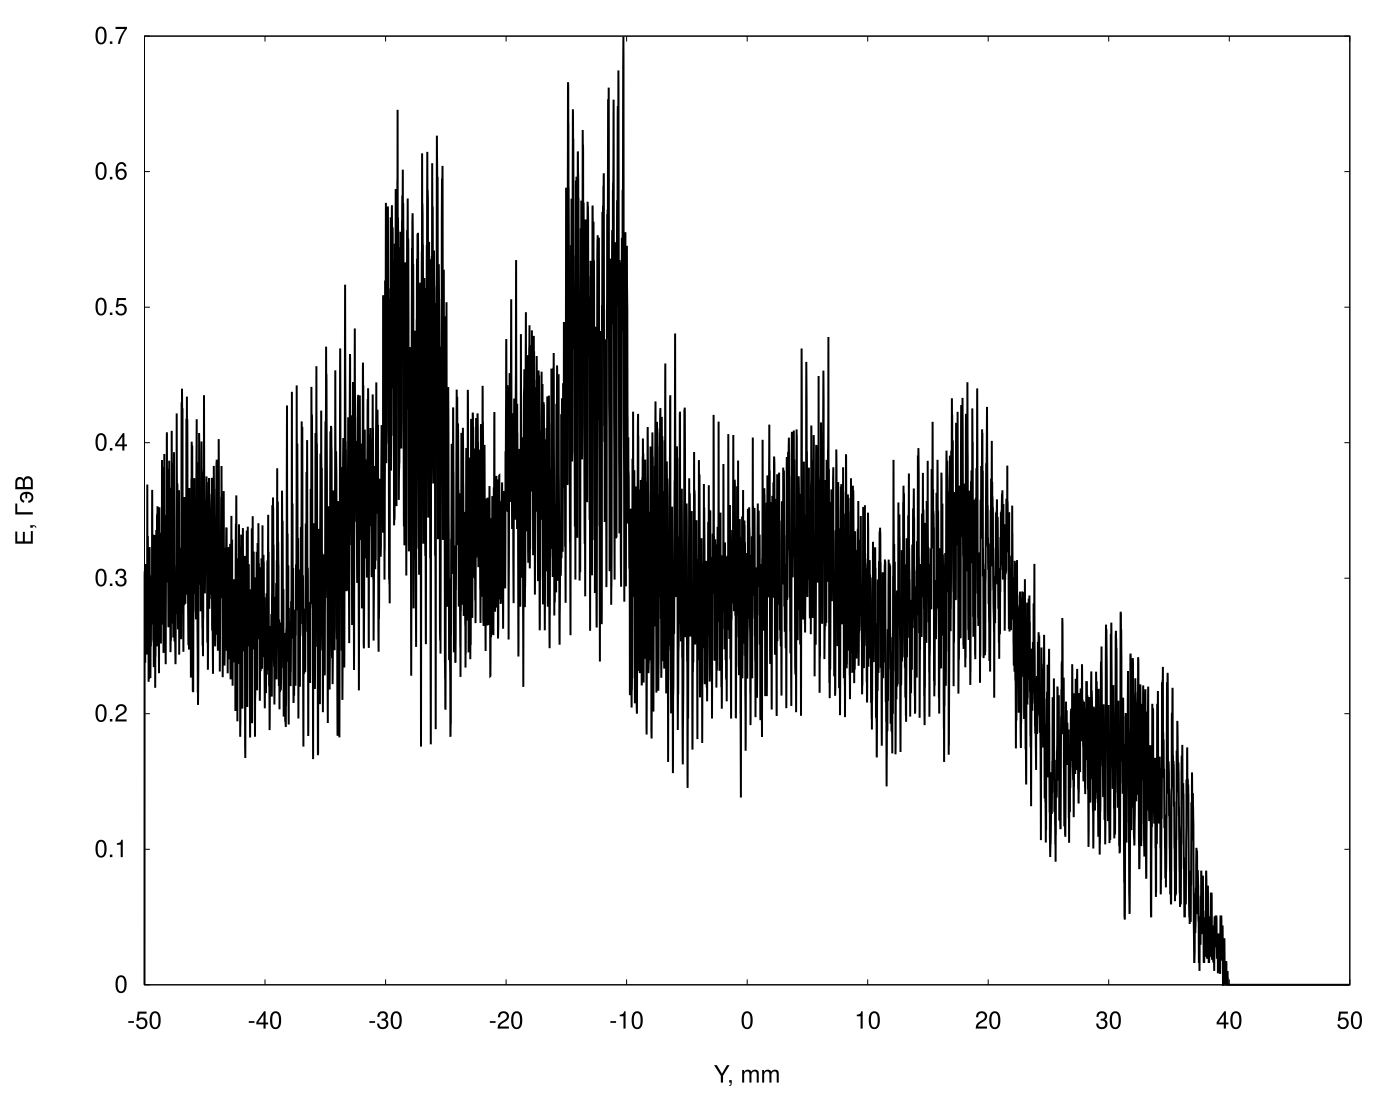

The table this chart was drawn from, first rows:
Pixel X	Pixel Y	X, мм	Y, мм	Энергия, кэВ
5000	0	0	-50	0
5000	1	0	-49.99	301741
5000	2	0	-49.98	305210
5000	3	0	-49.97	301743
5000	4	0	-49.96	310457
5000	5	0	-49.95	286490
5000	6	0	-49.94	237578
5000	7	0	-49.93	305659
5000	8	0	-49.92	256640
5000	9	0	-49.91	276788
5000	10	0	-49.9	289393
5000	11	0	-49.89	287374
5000	12	0	-49.88	274029
5000	13	0	-49.87	266293
5000	14	0	-49.86	300035
5000	15	0	-49.85	310423
5000	16	0	-49.84	262497
5000	17	0	-49.83	306353
5000	18	0	-49.82	288366
5000	19	0	-49.81	287882
5000	20	0	-49.8	243668
5000	21	0	-49.79	267064
5000	22	0	-49.78	305400
5000	23	0	-49.77	369171
5000	24	0	-49.76	311045
5000	25	0	-49.75	304378
5000	26	0	-49.74	324613
5000	27	0	-49.73	331144
5000	28	0	-49.72	321446
5000	29	0	-49.71	317546
5000	30	0	-49.7	289359
5000	31	0	-49.69	276154
5000	32	0	-49.68	255202
5000	33	0	-49.67	283159
5000	34	0	-49.66	223548
5000	35	0	-49.65	252224
5000	36	0	-49.64	236440
5000	37	0	-49.63	225589
5000	38	0	-49.62	237620
5000	39	0	-49.61	239734
5000	40	0	-49.6	262586
5000	41	0	-49.59	315318
5000	42	0	-49.58	322933
5000	43	0	-49.57	301906
5000	44	0	-49.56	292292
5000	45	0	-49.55	302582
5000	46	0	-49.54	248057
5000	47	0	-49.53	281592
5000	48	0	-49.52	240978
5000	49	0	-49.51	226278
5000	50	0	-49.5	236075
5000	51	0	-49.49	276184
5000	52	0	-49.48	265203
5000	53	0	-49.47	249721
5000	54	0	-49.46	268529
5000	55	0	-49.45	284794
5000	56	0	-49.44	287442
5000	57	0	-49.43	298453
5000	58	0	-49.42	301351
5000	59	0	-49.41	285205
... 9,940 more rows
